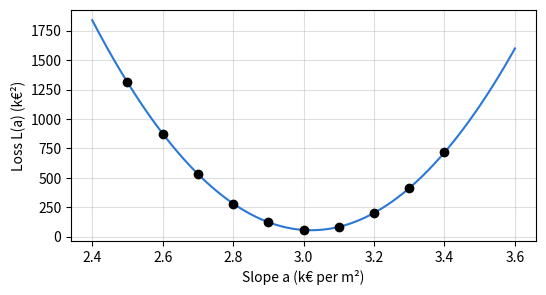
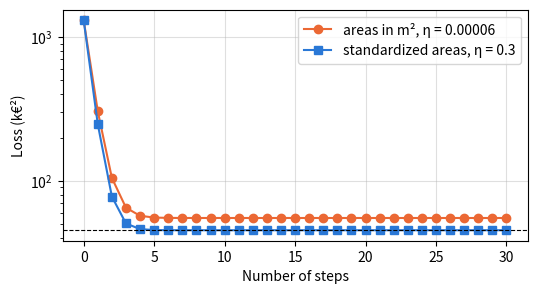

Here is the Python script that generated these plots, in order:
import numpy as np
import pandas as pd
import matplotlib.pyplot as plt

# Book colors: one color = one role (observed, predicted, deviation, colleague's line)
BLUE, ORANGE, RESIDUAL, GREEN = '#2a78d6', '#eb6834', '#c2185b', '#2e8b57'

# Chapter 3 data, copied from the book's CSV file (do not modify)

# D0.1 — the six homes from the chapter opening, used for fitting
homes = pd.DataFrame({
    'home':   ['A', 'B', 'C', 'D', 'E', 'F'],
    'floor_area': [32, 45, 54, 70, 85, 98],
    'price':  [118, 172, 185, 245, 279, 335],
})
x = homes['floor_area'].to_numpy(dtype=float)
y = homes['price'].to_numpy(dtype=float)

# D3.1 — four new sales, used only for evaluation (lesson 3.6)
new_sales = pd.DataFrame({
    'sale':      ['V1', 'V2', 'V3', 'V4'],
    'floor_area': [38, 58, 76, 92],
    'price':  [132, 215, 254, 322],
})
xv = new_sales['floor_area'].to_numpy(dtype=float)
yv = new_sales['price'].to_numpy(dtype=float)

# Home G (chapter opening): worked example, never used for fitting
x_G, y_G = 62, 209

# Lesson 3.1 — two lines, two error measures (equations 3.1 and 3.2)
def mae(a, b):
    return np.mean(np.abs(y - (a * x + b)))

def mse(a, b):
    return np.mean((y - (a * x + b)) ** 2)

for name, a, b in [("opening", 3, 30), ('colleague', 3.3, 14)]:
    print(f'{name:10s} MAE = {mae(a, b):.2f} k€   MSE = {mse(a, b):.2f} k€²   RMSE = {np.sqrt(mse(a, b)):.2f} k€')

# Lesson 3.2 — the loss curve, b fixed at 30 k€ (equation 3.3)
slopes = np.round(np.arange(2.5, 3.45, 0.1), 1)
print(pd.Series([round(mse(a, 30), 2) for a in slopes], index=slopes))
A = np.linspace(2.4, 3.6, 241)
plt.figure(figsize=(6, 3))
plt.plot(A, [mse(a, 30) for a in A], color=BLUE)
plt.scatter(slopes, [mse(a, 30) for a in slopes], color='black', zorder=3)
plt.xlabel('Slope a (k€ per m²)'); plt.ylabel('Loss L(a) (k€²)'); plt.grid(alpha=0.4)
plt.show()

# Lesson 3.3 — secants, derivative (equation 3.4) and two updates (equation 3.5)
def derivative_a(a, b=30):
    e = y - (a * x + b)
    return -2 / len(x) * np.sum(x * e)

for h in (0.1, 0.01, 0.001):
    print(f'secant h = {h}: {(mse(2.9 + h, 30) - mse(2.9, 30)) / h:.1f}')
print('exact derivative at 2.9:', round(derivative_a(2.9), 1))

a, eta = 2.5, 0.00006
for stage in range(3):
    print(f'step {stage}: a = {a}, L = {mse(a, 30):.2f}, L\'(a) = {derivative_a(a):.2f}')
    a = round(a - eta * derivative_a(a), 3)    # rounded to the thousandth, as in the book

# Lesson 3.4 — the gradient (equation 3.6) and one step on both coefficients (equation 3.7)
def gradient(a, b):
    e = y - (a * x + b)
    return np.array([-2 / len(x) * np.sum(x * e), -2 / len(x) * np.sum(e)])

g = gradient(2.5, 30)
print('gradient at (2.5, 30):', g.round(2))
print('after one step:', (np.array([2.5, 30]) - 0.00006 * g).round(4))

a, b = 2.5, 30.0
for k in range(1, 100001):
    a, b = np.array([a, b]) - 0.00006 * gradient(a, b)
    if k in (10, 1000, 100000):
        print(f'after {k} steps: a = {a:.4f}, b = {b:.4f}, L = {mse(a, b):.2f}')
a_ls, b_ls = np.polyfit(x, y, 1)
print(f'bottom of the valley: a = {a_ls:.3f}, b = {b_ls:.2f}, L = {mse(a_ls, b_ls):.2f}')
print(f'G, worked example: {a_ls * x_G + b_ls:.0f} k€ predicted for {y_G} k€ observed')

# Lesson 3.5 — two descents starting from the same predictions (equation 3.8)
mu, sigma = x.mean(), x.std()          # std() divides by n, as in chapter 1
z = (x - mu) / sigma
print(f'mu = {mu:.0f} m², sigma = {sigma:.3f} m², z = {z.round(2)}')

def descent_m2(eta, n_steps, a=2.5, b=30.0):
    for _ in range(n_steps):
        a, b = np.array([a, b]) - eta * gradient(a, b)
    return a, b

def descent_std(eta, n_steps, a=2.5, b=30.0):
    w, c = a * sigma, b + a * mu        # equation 2.7: same predictions at the start
    for _ in range(n_steps):
        e = y - (w * z + c)
        w, c = w + eta * 2 / len(x) * np.sum(z * e), c + eta * 2 / len(x) * np.sum(e)
    return w / sigma, c - w / sigma * mu  # equation 3.8: back to (a, b)

print('steps    | m², η = 0.00006           | standardized, η = 0.3')
a, b = 2.5, 30.0
done = 0
for k in (0, 1, 5, 10, 1000, 100000):
    a, b = descent_m2(0.00006, k - done, a, b); done = k
    a_s, b_s = descent_std(0.3, min(k, 1000))
    print(f'{k:>8} | a = {a:.3f} b = {b:6.2f} L = {mse(a, b):8.2f} | '
          f'a = {a_s:.3f} b = {b_s:6.2f} L = {mse(a_s, b_s):8.2f}')

# Limit learning rates: beyond them, the descent diverges (about 0.00022 in m², 1 when standardized)
for eta in (0.000216, 0.000217):
    print(f'm², η = {eta}: loss after 400 steps = {mse(*descent_m2(eta, 400)):.4g} k€²')
for eta in (0.99, 1.01):
    print(f'standardized, η = {eta}: loss after 400 steps = {mse(*descent_std(eta, 400)):.4g} k€²')

# Lesson 3.6 — least-squares line (equation 3.9) and R² (equation 3.10)
cov = np.mean((x - x.mean()) * (y - y.mean()))
a_ls = cov / x.var()
b_ls = y.mean() - a_ls * x.mean()
print(f'cov = {cov:.1f} m²·k€, var = {x.var():.2f} (m²)², a = {a_ls:.3f} k€/m², b = {b_ls:.2f} k€')

def r2_lesson(observed, predicted, reference):
    """R² = 1 − MSE of the rule / MSE of the constant prediction “reference”."""
    return 1 - np.mean((observed - predicted) ** 2) / np.mean((observed - reference) ** 2)

y_mean = y.mean()                      # mean price of A to F: the reference for R² on A to F
print(f'A to F: constant MSE = {np.mean((y - y_mean) ** 2):.2f}, line MSE = {mse(a_ls, b_ls):.2f}, '
      f'R² = {r2_lesson(y, a_ls * x + b_ls, y_mean):.3f}, r² = {np.corrcoef(x, y)[0, 1] ** 2:.3f}')

# The three lines, the same measure, on A to F then on V1 to V4 (lesson 3.6)
lines = {'least squares': (a_ls, b_ls), 'opening': (3, 30), 'colleague': (3.3, 14)}
for name, (a, b) in lines.items():
    e_af, e_v = y - (a * x + b), yv - (a * xv + b)
    print(f'{name:16s} A to F: MSE = {np.mean(e_af ** 2):6.2f}  MAE = {np.mean(np.abs(e_af)):5.2f}   |   '
          f'V1 to V4: MSE = {np.mean(e_v ** 2):6.2f}  MAE = {np.mean(np.abs(e_v)):5.2f}   deviations {e_v.round(2)}')
yv_bis = np.array([132, 215, 254, 312.0])   # if V4 had sold for 312 k€
for name in ('least squares', 'colleague'):
    a, b = lines[name]
    print(f'V4 at 312 k€: {name} MSE = {np.mean((yv_bis - (a * xv + b)) ** 2):.2f}')
print(f'G, worked example: {a_ls * x_G + b_ls:.2f} k€ predicted, deviation {y_G - (a_ls * x_G + b_ls):.2f} k€')

# TO COMPLETE: MSE and MAE of the line 3x + b on A to F, for a given value of b
def mse_b(b):
    return None   # TO COMPLETE

def mae_b(b):
    return None   # TO COMPLETE

# Check, then plot of the two curves
if mse_b(30) is None or mae_b(30) is None:
    print('Complete mse_b and mae_b.')
else:
    print('mse_b and mae_b:', 'correct' if np.isclose(mse_b(30), 344 / 6) and np.isclose(mae_b(30), 44 / 6) else 'check again')
    B = np.linspace(15, 45, 601)
    fig, (h, low) = plt.subplots(2, 1, figsize=(6, 4.5), sharex=True)
    h.plot(B, [mse_b(b) for b in B], color=BLUE); h.set_ylabel('MSE (k€²)'); h.grid(alpha=0.4)
    low.plot(B, [mae_b(b) for b in B], color=ORANGE); low.set_ylabel('MAE (k€)'); low.grid(alpha=0.4)
    low.set_xlabel('Intercept b (k€)')
    plt.show()
    print('corners of the MAE curve (sorted r_i):', np.sort(y - 3 * x))

# TO COMPLETE: median (equation 1.4) and mean of the r_i = y_i − 3 x_i
median_r = None
mean_r = None

# Check
for name, yours, truth in [('median', median_r, 29.5), ('mean', mean_r, 182 / 6)]:
    print(f'{name} of the r:', 'not yet completed' if yours is None else ('correct' if np.isclose(yours, truth) else 'check again'))
if median_r is not None and mae_b(30) is not None:
    print(f'MAE at the median: {mae_b(median_r):.2f} k€ (on the plateau); '
          f'MSE at the mean: {mse_b(mean_r):.2f} k€² (minimum)')

# TO COMPLETE: r_i = y_i − 3 x_i for the six homes (numpy array)
r = None

# Check
if r is None:
    print('Complete the previous cell.')
else:
    print('r:', 'correct' if np.allclose(r, [22, 37, 23, 35, 24, 41]) else 'check again')

# TO COMPLETE: your results computed by hand
L_b0 = None       # loss at b0 = 20
derivative_b0 = None # L'(20)
b1 = None
L_b1 = None
b2 = None
L_b2 = None

# Check (independent computation)
def _L(b): return np.mean((y - 3 * x - b) ** 2)
def _d(b): return -2 / 6 * np.sum(y - 3 * x - b)
_b1 = 20 - 0.3 * _d(20); _b2 = _b1 - 0.3 * _d(_b1)
expected_values = {'L_b0': (L_b0, _L(20)), 'derivative_b0': (derivative_b0, _d(20)), 'b1': (b1, _b1),
            'L_b1': (L_b1, _L(_b1)), 'b2': (b2, _b2), 'L_b2': (L_b2, _L(_b2))}
for name, (yours, truth) in expected_values.items():
    status = 'not yet completed' if yours is None else ('correct' if abs(yours - truth) < 0.01 else 'check again')
    print(f'{name}: {status}')

# TO COMPLETE
def loss(b):
    """MSE of the line y = 3x + b on A to F (equation 3.2)."""
    return None   # TO COMPLETE

def derivative(b):
    """L'(b) = −(2/n) Σ e_i (equation 3.6)."""
    return None   # TO COMPLETE

def descent(b0, eta, n_steps):
    """Returns the list of b values and the list of losses, from step 0 to step n_steps."""
    bs, losses = [b0], [loss(b0)]
    for _ in range(n_steps):
        bs.append(bs[-1] - eta * derivative(bs[-1]))   # equation 3.5
        losses.append(loss(bs[-1]))
    return bs, losses

if loss(20) is None or derivative(20) is None:
    print('Complete loss and derivative.')
else:
    bs, losses = descent(20, 0.3, 2)
    print('two steps:', np.round(bs, 3), np.round(losses, 2), '→',
          'correct' if np.allclose(bs, [20, 26.2, 28.68]) else 'check again')
    bs, losses = descent(20, 0.3, 20)
    plt.figure(figsize=(6, 2.8))
    plt.plot(losses, marker='o', color=BLUE)
    plt.xlabel('Step'); plt.ylabel('Loss (k€²)'); plt.grid(alpha=0.4)
    plt.show()
    print('b after 20 steps:', round(bs[-1], 3), '  mean of the r:', round(np.mean(y - 3 * x), 3))

if loss(20) is not None and derivative(20) is not None:
    fig, axes = plt.subplots(1, 2, figsize=(8, 2.8))
    for ax, eta in zip(axes, (0.3, 1.2)):
        bs, losses = descent(20, eta, 6)
        ax.plot(bs, marker='o', color=ORANGE if eta > 1 else BLUE)
        ax.axhline(np.mean(y - 3 * x), color='black', linewidth=0.8, linestyle='--')
        ax.set_title(f'η = {eta}', fontsize=10); ax.set_xlabel('Step'); ax.set_ylabel('b (k€)')
        print(f'η = {eta} :', np.round(bs, 2))
    plt.tight_layout(); plt.show()

# TO COMPLETE: predicted price for G with slope 3 and b2, then signed deviation (k€)
price_G = None
gap_G = None

# Check
if price_G is None or gap_G is None:
    print('Complete the previous cell.')
else:
    print('G:', 'correct' if np.isclose(price_G, 214.68) and np.isclose(gap_G, -5.68) else 'check again')

# TO COMPLETE: MSE of predictions, on the sales passed to it (equation 3.2)
def sales_mse(observed, predicted):
    """observed and predicted: numpy arrays of the same length."""
    return None   # TO COMPLETE

# Check: the ranking of lesson 3.6, then R² on A to F (reference: mean price of A to F)
if sales_mse(y, y) is None:
    print('Complete the function sales_mse.')
else:
    a_ls = np.mean((x - x.mean()) * (y - y.mean())) / x.var()
    b_ls = y.mean() - a_ls * x.mean()
    expected_values = {'least squares': ((a_ls, b_ls), 45.36, 93.29), 'opening': ((3, 30), 57.33, 134.25),
                'colleague': ((3.3, 14), 65.11, 70.73)}
    for name, ((a, b), att_af, att_v) in expected_values.items():
        e1, e2 = sales_mse(y, a * x + b), sales_mse(yv, a * xv + b)
        print(f'{name:16s} A to F: {e1:6.2f}   V1 to V4: {e2:6.2f} →',
              'correct' if abs(e1 - att_af) < 0.006 and abs(e2 - att_v) < 0.006 else 'check again')
    r2_af = 1 - sales_mse(y, a_ls * x + b_ls) / sales_mse(y, np.full(6, y.mean()))
    print(f'R² on A to F = {r2_af:.4f}, r² = {np.corrcoef(x, y)[0, 1] ** 2:.4f} →',
          'correct' if np.isclose(r2_af, np.corrcoef(x, y)[0, 1] ** 2) else 'check again')

# TO COMPLETE: mean and standard deviation of the floor areas (division by n), then the six z-scores
mu = None
sigma = None
z = None

# Check
if z is None:
    print('Complete the previous cell.')
else:
    print('z-scores:', 'correct' if np.isclose(np.mean(z), 0) and np.isclose(np.mean(z ** 2), 1) and np.isclose(mu, 64) else 'check again')

# TO COMPLETE: the two partial derivatives (lesson 3.5), returned in an array [dL/dw, dL/dc]
def standardized_gradient(w, c):
    return None   # TO COMPLETE

# Check at the starting point (same predictions as (2.5, 30))
if z is None or standardized_gradient(1, 1) is None:
    print('Complete cells b) and c).')
else:
    w0, c0 = 2.5 * sigma, 30 + 2.5 * mu
    g0 = standardized_gradient(w0, c0)
    print(f'start: w0 = {w0:.2f}, c0 = {c0:.0f}, gradient = {g0.round(2)} →',
          'correct' if np.allclose(g0, [-29.683, -64.667], atol=0.001) else 'check again')

# TO COMPLETE: 30 updates with eta = 0.3 from (w0, c0), then a and b (equation 3.8)
a_std = None
b_std = None

# Check: equation 3.9 and np.polyfit
a_ls = np.mean((x - x.mean()) * (y - y.mean())) / x.var()
b_ls = y.mean() - a_ls * x.mean()
print(f'equation 3.9: a = {a_ls:.3f}, b = {b_ls:.2f}; np.polyfit: {np.round(np.polyfit(x, y, 1), 3)}')
if a_std is None:
    print('Complete the previous cell.')
else:
    print('line obtained:', 'correct' if np.allclose([a_std, b_std], [a_ls, b_ls], atol=1e-4) else 'check again')

# The two descents of lesson 3.5, step by step (nothing to complete)
def path_m2(n_steps, eta=0.00006):
    a, b, losses = 2.5, 30.0, []
    for _ in range(n_steps + 1):
        losses.append(np.mean((y - a * x - b) ** 2))
        e = y - a * x - b
        a, b = a + eta * 2 / 6 * np.sum(x * e), b + eta * 2 / 6 * np.sum(e)
    return losses

def path_std(n_steps, eta=0.3):
    zz = (x - x.mean()) / x.std()
    w, c, losses = 2.5 * x.std(), 30 + 2.5 * x.mean(), []
    for _ in range(n_steps + 1):
        losses.append(np.mean((y - w * zz - c) ** 2))
        e = y - w * zz - c
        w, c = w + eta * 2 / 6 * np.sum(zz * e), c + eta * 2 / 6 * np.sum(e)
    return losses

plt.figure(figsize=(6, 3))
plt.semilogy(path_m2(30), marker='o', color=ORANGE, label='areas in m², η = 0.00006')
plt.semilogy(path_std(30), marker='s', color=BLUE, label='standardized areas, η = 0.3')
plt.axhline(45.364, color='black', linestyle='--', linewidth=0.8)
plt.xlabel('Number of steps'); plt.ylabel('Loss (k€²)'); plt.legend(); plt.grid(alpha=0.4); plt.show()

# f) Number of steps to get within 0.1 k€² of the minimum (a few seconds)
L_min = np.mean((y - (a_ls * x + b_ls)) ** 2)

def n_steps(X, a, b, eta, limit=10 ** 6):
    for k in range(1, limit + 1):
        e = y - a * X - b
        a, b = a + eta * 2 / 6 * np.sum(X * e), b + eta * 2 / 6 * np.sum(e)
        if np.mean((y - a * X - b) ** 2) - L_min < 0.1:
            return k

losses_std = path_std(30)
print('standardized areas, η = 0.3:', next(k for k, v in enumerate(losses_std) if v - L_min < 0.1), 'steps')
print('areas in m², η = 0.00006:      ', n_steps(x, 2.5, 30.0, 0.00006), 'steps')

# TO COMPLETE: the areas of A to F in tens of m²
x_tens = None

# Check, then the measurements (nothing else to complete)
if x_tens is None:
    print('Complete the previous cell.')
else:
    print('x_tens:', 'correct' if np.allclose(x_tens, [3.2, 4.5, 5.4, 7.0, 8.5, 9.8]) else 'check again')
    print('a) least-squares line (slope, intercept):', np.round(np.polyfit(x_tens, y, 1), 2))
    e0 = y - (25 * x_tens + 30)
    print(f'b) quotient at step 0: {np.sum(x_tens * e0) / np.sum(e0):.2f} tens of m²')
    for eta in (0.021, 0.022):
        a, b = 25.0, 30.0
        for _ in range(200):
            e = y - a * x_tens - b
            a, b = a + eta * 2 / 6 * np.sum(x_tens * e), b + eta * 2 / 6 * np.sum(e)
        print(f'c) η = {eta}: loss after 200 steps = {np.mean((y - a * x_tens - b) ** 2):.4g} k€²')
    L_min = np.mean((y - np.polyval(np.polyfit(x, y, 1), x)) ** 2)
    a, b = 25.0, 30.0
    for k in range(1, 10 ** 6):
        e = y - a * x_tens - b
        a, b = a + 0.006 * 2 / 6 * np.sum(x_tens * e), b + 0.006 * 2 / 6 * np.sum(e)
        if np.mean((y - a * x_tens - b) ** 2) - L_min < 0.1:
            break
    print(f'd) η = 0.006: {k} steps to get within 0.1 k€² of the minimum')

zz = (x - x.mean()) / x.std()
print(f'a) sum of the z = {np.sum(zz):.1e}, sum of the z² = {np.sum(zz ** 2):.4f}')

# TO COMPLETE: m = (1/n) Σ z_i y_i, then one descent step with learning rate eta from (w, c)
m = None

def step(w, c, eta):
    """Returns (w, c) after one update (equation 3.7 with z instead of x)."""
    return None   # TO COMPLETE

# Check of b) and d)
if m is None or step(1, 1, 0.1) is None:
    print('Complete the previous cell.')
else:
    print(f'b) m = {m:.2f} →', 'correct' if np.isclose(m, np.mean((x - x.mean()) * (y - y.mean())) / x.std()) else 'check again')
    w0, c0 = 2.5 * x.std(), 30 + 2.5 * x.mean()
    w1, c1 = step(w0, c0, 0.5)
    print(f'd) one step with η = 0.5: (w, c) = ({w1:.2f}, {c1:.2f}) →',
          'correct' if np.allclose([w1, c1], [m, y.mean()]) else 'check again')
    for eta in (1.0, 1.05):
        w, c = w0, c0
        sequence = []
        for _ in range(4):
            w, c = step(w, c, eta)
            sequence.append(round(c, 2))
        print(f'   η = {eta}: c after 1, 2, 3, 4 steps = {sequence}')
    W, Cc = np.meshgrid(np.linspace(40, 100, 200), np.linspace(180, 260, 200))
    Z = np.mean([(yi - W * zi - Cc) ** 2 for zi, yi in zip(zz, y)], axis=0)
    plt.figure(figsize=(4.5, 4.5))
    plt.contour(W, Cc, Z, levels=[50, 100, 200, 400, 800, 1600], colors=BLUE)
    plt.gca().set_aspect('equal')
    plt.xlabel('w (k€ per standard deviation)'); plt.ylabel('c (k€)'); plt.title('e) Circles'); plt.show()
